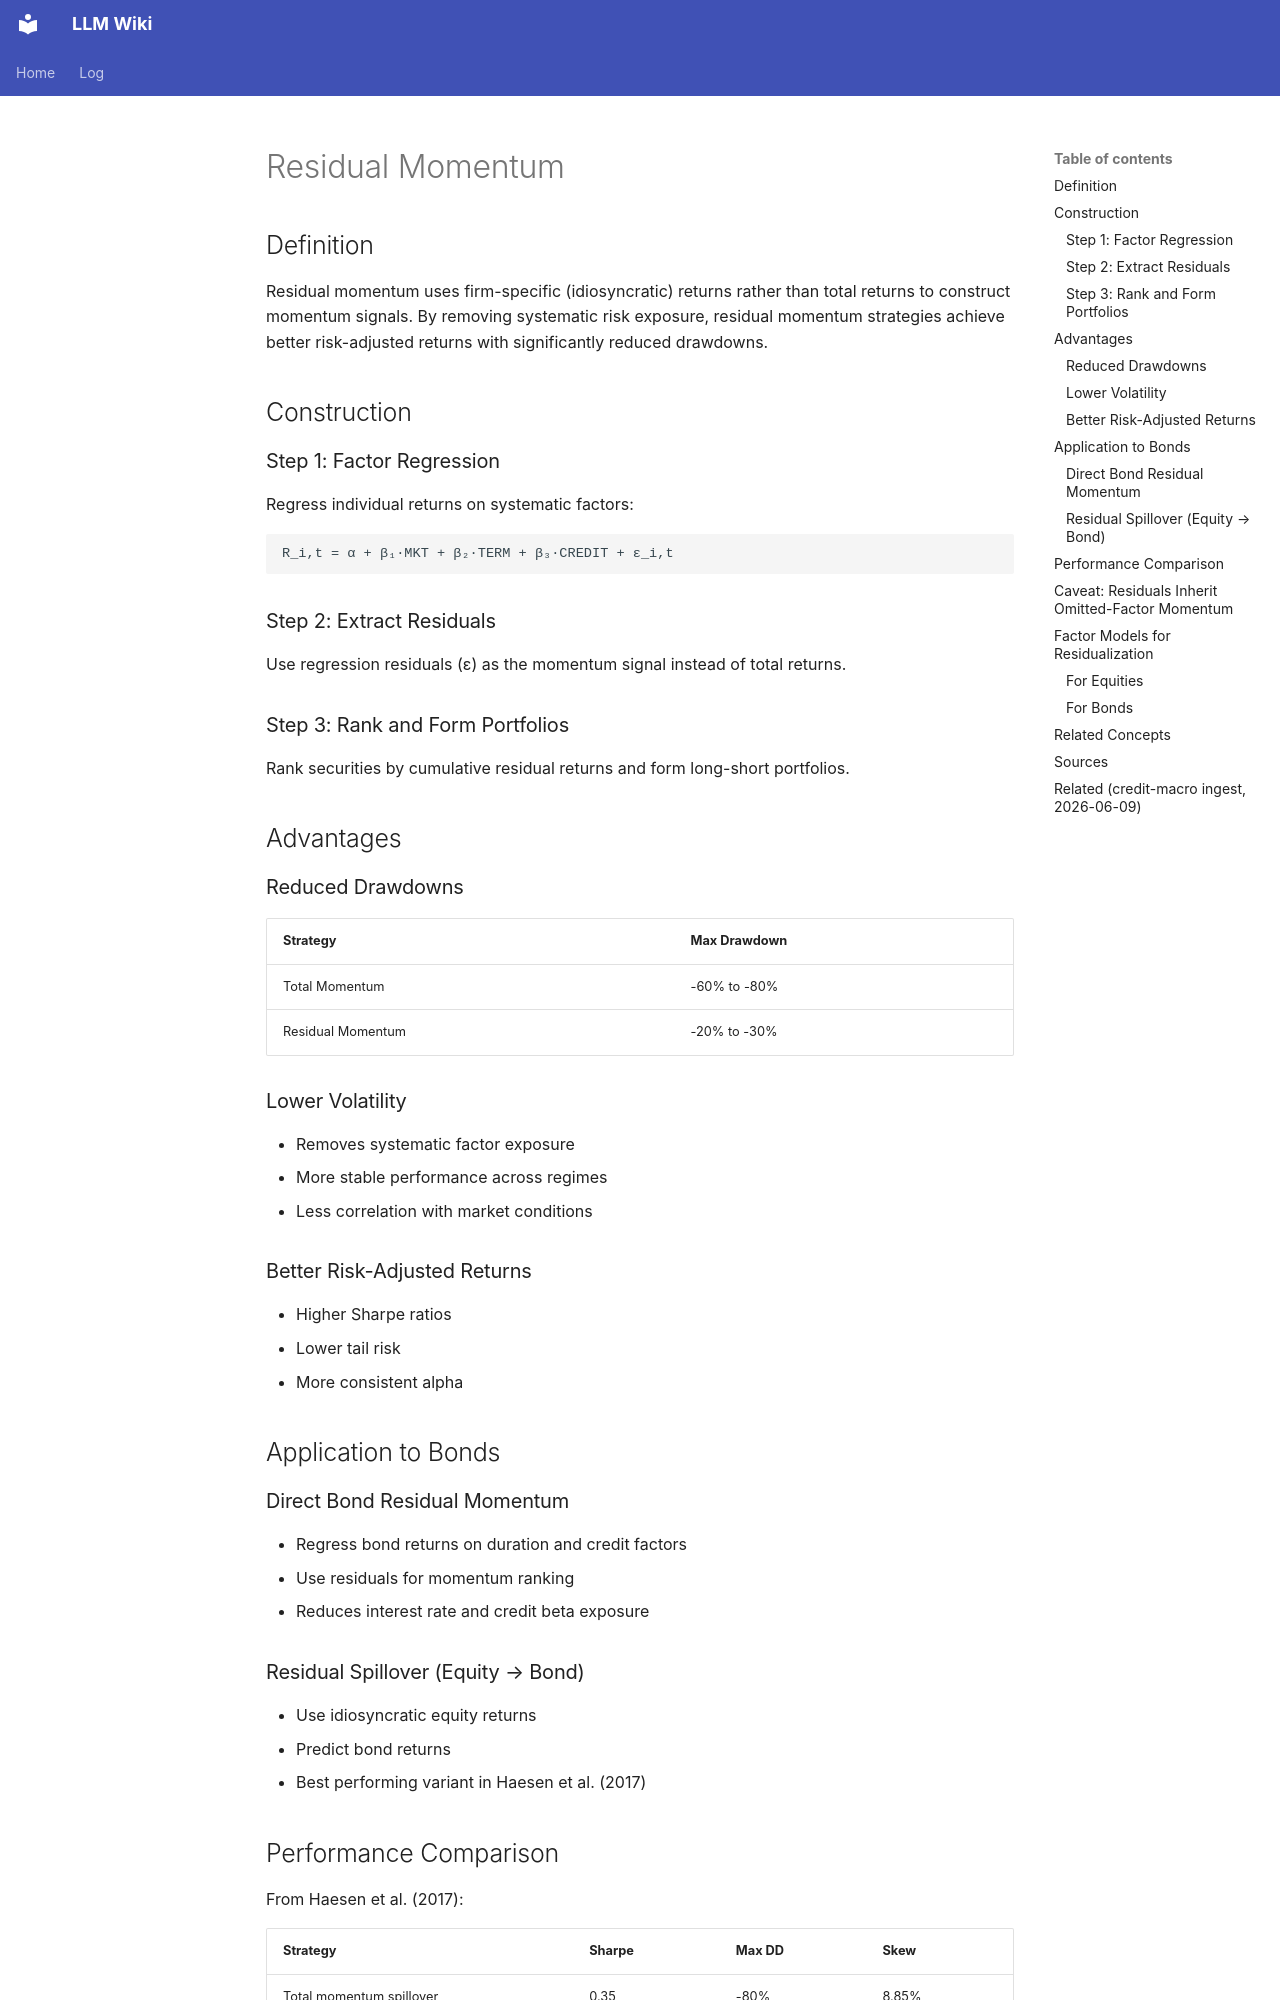

repository: rockandrolla13/LLMWikiGeneration · page: wiki/concepts/residual-momentum/index.html · generator: mkdocs

---
content_hash: sha256:b1d3be5b0fa2d70b24dcb0506099c74a61f58278eac33fbb464cb39a024f2556
created: 2026-04-26 02:25:00+00:00
page_id: concepts/residual-momentum
page_type: concept
related:
- concepts/bond-momentum
- concepts/spillover-effect
- concepts/style-premia
- sources/haesen-2017-momentum-spillover
- concepts/factor-momentum
- sources/ehsani-2022-factor-momentum
revision_id: 3
schema_version: 2
source_path: markdown_output/ssrn_id2932937_code158781.md
sources:
- sources/bendor-2021-systematic-investing-in-credit
tags:
- momentum
- residual-returns
- idiosyncratic
- risk-management
- corporate-bonds
title: Residual Momentum
updated: '2026-10-22T15:27:29Z'
updated_by: op_955147eb8c65
uuid: a5b66ad3-9e58-5268-913b-27a594f2d184
---

<!-- AUTHORED REGION START -->
# Residual Momentum

## Definition

Residual momentum uses firm-specific (idiosyncratic) returns rather than total returns to construct momentum signals. By removing systematic risk exposure, residual momentum strategies achieve better risk-adjusted returns with significantly reduced drawdowns.

## Construction

### Step 1: Factor Regression
Regress individual returns on systematic factors:
```
R_i,t = α + β₁·MKT + β₂·TERM + β₃·CREDIT + ε_i,t
```

### Step 2: Extract Residuals
Use regression residuals (ε) as the momentum signal instead of total returns.

### Step 3: Rank and Form Portfolios
Rank securities by cumulative residual returns and form long-short portfolios.

## Advantages

### Reduced Drawdowns
| Strategy | Max Drawdown |
|----------|--------------|
| Total Momentum | -60% to -80% |
| Residual Momentum | -20% to -30% |

### Lower Volatility
- Removes systematic factor exposure
- More stable performance across regimes
- Less correlation with market conditions

### Better Risk-Adjusted Returns
- Higher Sharpe ratios
- Lower tail risk
- More consistent alpha

## Application to Bonds

### Direct Bond Residual Momentum
- Regress bond returns on duration and credit factors
- Use residuals for momentum ranking
- Reduces interest rate and credit beta exposure

### Residual Spillover (Equity → Bond)
- Use idiosyncratic equity returns
- Predict bond returns
- Best performing variant in Haesen et al. (2017)
